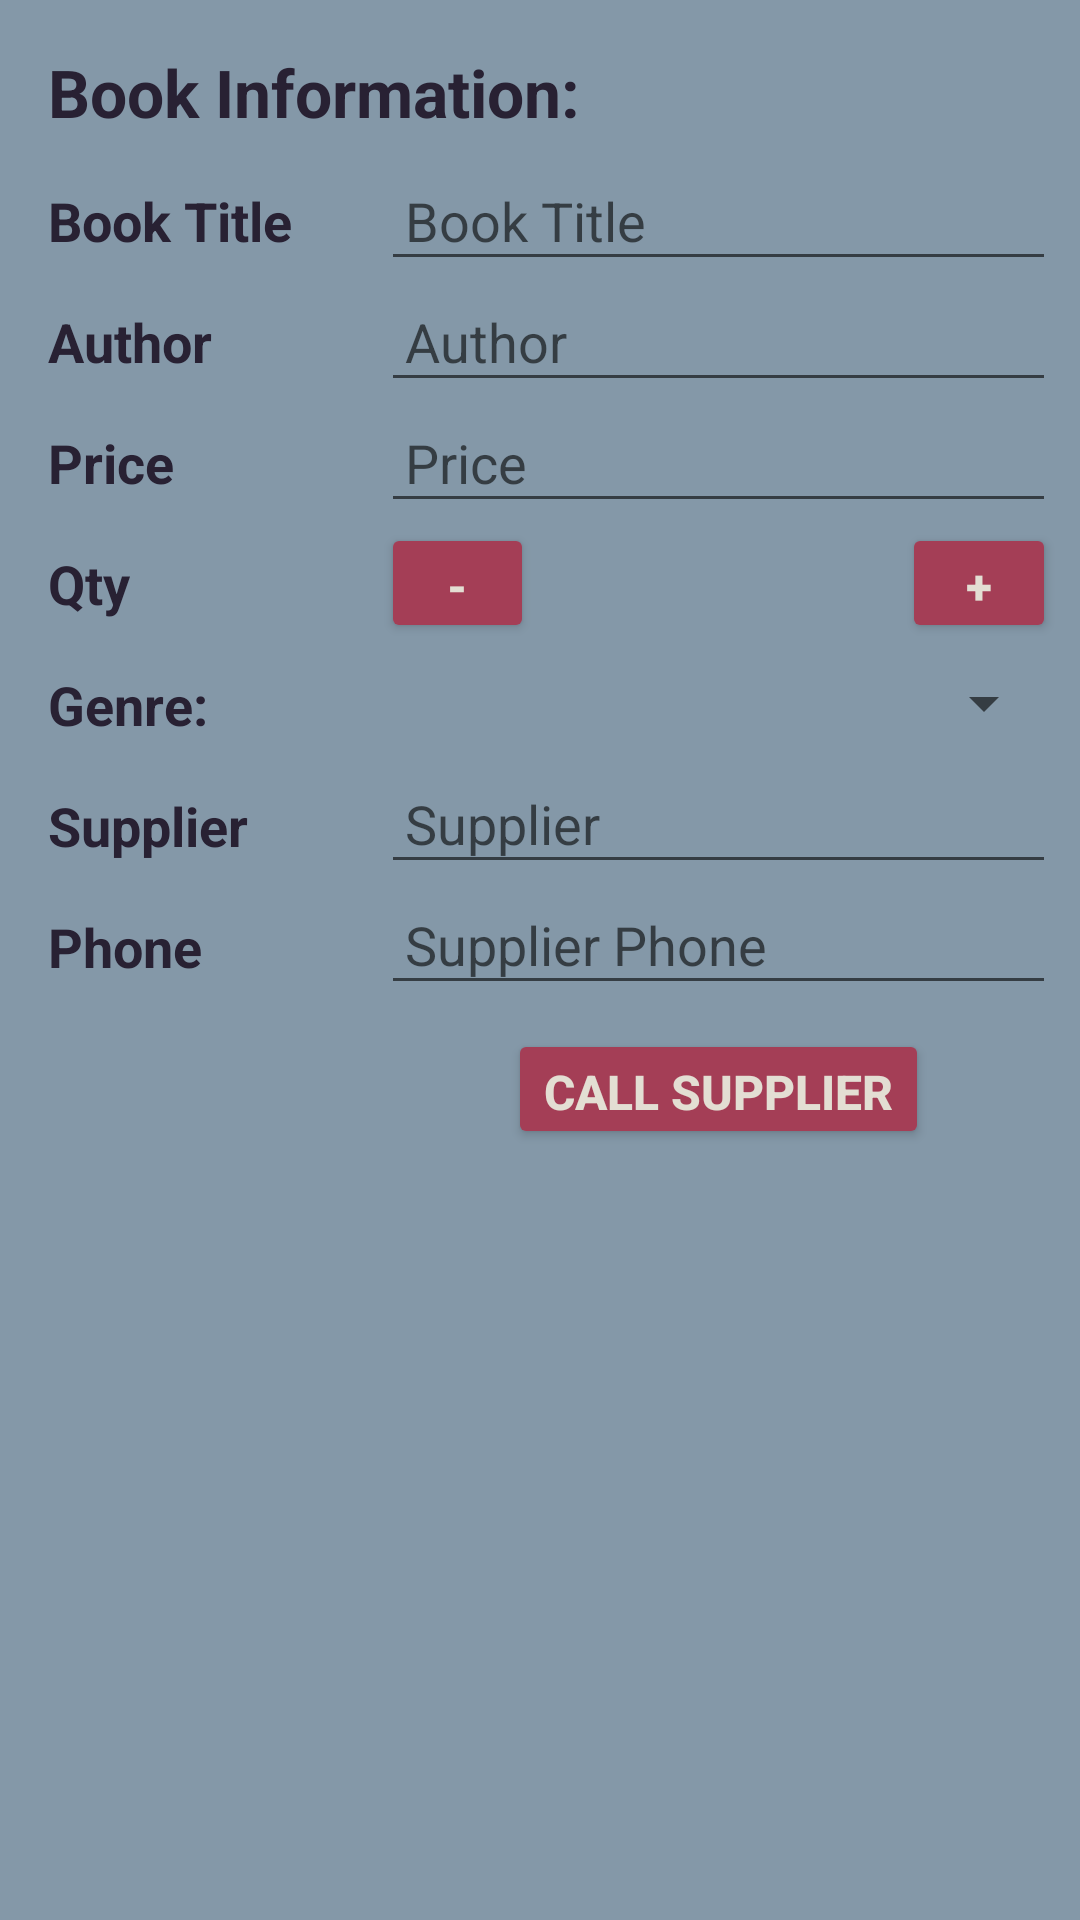

Write the Android layout XML for this screen, with the resource values it uses.
<!-- AndroidManifest.xml: activity theme AppTheme -->
<!-- res/layout/bookeditor.xml -->
<?xml version="1.0" encoding="utf-8"?>
<android.support.constraint.ConstraintLayout xmlns:android="http://schemas.android.com/apk/res/android"
    xmlns:app="http://schemas.android.com/apk/res-auto"
    xmlns:tools="http://schemas.android.com/tools"
    android:layout_width="match_parent"
    android:layout_height="match_parent"
    android:background="@color/colorLight"
    android:padding="@dimen/activity_margin">

    <android.support.constraint.ConstraintLayout
        android:id="@+id/bookInfoView"
        android:layout_width="match_parent"
        android:layout_height="wrap_content"
        app:layout_constraintEnd_toEndOf="parent"
        app:layout_constraintStart_toStartOf="parent"
        app:layout_constraintTop_toTopOf="parent">

        <TextView
            android:id="@+id/bookInfo"
            style="@style/editLabelStyle"
            android:paddingBottom="@dimen/imagePadding"
            android:text="@string/bookInfo"
            app:layout_constraintEnd_toEndOf="parent"
            app:layout_constraintStart_toStartOf="parent"
            app:layout_constraintTop_toTopOf="parent" />

        <TextView
            android:id="@+id/labelTitle"
            style="@style/bookLabelStyle"
            android:text="@string/title"
            app:layout_constraintStart_toStartOf="parent"
            app:layout_constraintTop_toBottomOf="@id/bookInfo" />

        <EditText
            android:id="@+id/title"
            style="@style/editTextStyle"
            android:hint="@string/title"
            app:layout_constraintEnd_toEndOf="parent"
            app:layout_constraintTop_toBottomOf="@id/bookInfo" />

        <TextView
            android:id="@+id/labelAuthor"
            style="@style/bookLabelStyle"
            android:text="@string/author"
            app:layout_constraintStart_toStartOf="parent"
            app:layout_constraintTop_toBottomOf="@id/labelTitle" />

        <EditText
            android:id="@+id/author"
            style="@style/editTextStyle"
            android:hint="@string/author"
            app:layout_constraintEnd_toEndOf="parent"
            app:layout_constraintTop_toBottomOf="@id/title" />

        <TextView
            android:id="@+id/labelPrice"
            style="@style/bookLabelStyle"
            android:text="@string/price"
            app:layout_constraintTop_toBottomOf="@id/labelAuthor" />

        <EditText
            android:id="@+id/price"
            style="@style/editTextStyle"
            android:hint="@string/price"
            android:inputType="number"
            app:layout_constraintEnd_toEndOf="parent"
            app:layout_constraintTop_toBottomOf="@id/author" />

        <TextView
            android:id="@+id/labelQty"
            style="@style/bookLabelStyle"
            android:text="@string/qty"
            app:layout_constraintStart_toStartOf="parent"
            app:layout_constraintTop_toBottomOf="@id/labelPrice" />

        <LinearLayout
            android:id="@+id/qtyLayout"
            android:layout_width="@dimen/dataFieldWidth"
            android:layout_height="40dp"
            app:layout_constraintEnd_toEndOf="parent"
            app:layout_constraintTop_toBottomOf="@id/price">

            <Button
                android:id="@+id/minusOneQty"
                style="@style/qtyButtonStyle"
                android:text="-" />

            <TextView
                android:id="@+id/qty"
                android:layout_width="100dp"
                android:layout_height="match_parent"
                android:layout_weight="2"
                android:gravity="center"
                tools:text="@string/qty" />

            <android.support.v7.widget.AppCompatButton
                android:id="@+id/plusOneQty"
                style="@style/qtyButtonStyle"
                android:text="+" />
        </LinearLayout>

        <TextView
            android:id="@+id/genreLabel"
            style="@style/bookLabelStyle"
            android:text="@string/genreInfo"
            app:layout_constraintStart_toStartOf="parent"
            app:layout_constraintTop_toBottomOf="@id/labelQty" />

        <Spinner
            android:id="@+id/genreSpinner"
            android:layout_width="@dimen/dataFieldWidth"
            android:layout_height="@dimen/spinnerHeight"
            android:spinnerMode="dropdown"
            app:layout_constraintEnd_toEndOf="parent"
            app:layout_constraintTop_toBottomOf="@id/qtyLayout" />

        <TextView
            android:id="@+id/labelSupplier"
            style="@style/bookLabelStyle"
            android:text="@string/supplier"
            app:layout_constraintStart_toStartOf="parent"
            app:layout_constraintTop_toBottomOf="@id/genreLabel" />

        <EditText
            android:id="@+id/supplier"
            style="@style/editTextStyle"
            android:hint="@string/supplier"
            app:layout_constraintEnd_toEndOf="parent"
            app:layout_constraintTop_toBottomOf="@id/genreSpinner" />

        <TextView
            android:id="@+id/labelPhone"
            style="@style/bookLabelStyle"
            android:text="@string/phone"
            app:layout_constraintStart_toStartOf="parent"
            app:layout_constraintTop_toBottomOf="@id/labelSupplier" />

        <EditText
            android:id="@+id/supplierPhone"
            style="@style/editTextStyle"
            android:hint="@string/supplier_phone"
            android:inputType="phone"
            app:layout_constraintEnd_toEndOf="parent"
            app:layout_constraintTop_toBottomOf="@id/supplier" />

        <android.support.v7.widget.AppCompatButton
            android:id="@+id/callSupplierButton"
            style="@style/editorSupplierButtonStyle"
            android:text="@string/callSupplier"
            app:layout_constraintEnd_toEndOf="parent"
            app:layout_constraintStart_toStartOf="@id/supplierPhone"
            app:layout_constraintTop_toBottomOf="@id/supplierPhone" />

    </android.support.constraint.ConstraintLayout>

</android.support.constraint.ConstraintLayout>
<!-- resources referenced by this layout -->
<resources>
  <color name="colorLight">#8498A8</color>
  <dimen name="activity_margin">8dp</dimen>
  <dimen name="dataFieldWidth">225dp</dimen>
  <dimen name="imagePadding">30dp</dimen>
  <dimen name="spinnerHeight">40dp</dimen>
  <string name="author">Author</string>
  <string name="bookInfo">Book Information: </string>
  <string name="callSupplier">Call Supplier</string>
  <string name="genreInfo">Genre: </string>
  <string name="phone">Phone</string>
  <string name="price">Price</string>
  <string name="qty">Qty</string>
  <string name="supplier">Supplier</string>
  <string name="supplier_phone">Supplier Phone</string>
  <string name="title">Book Title</string>
  <style name="bookLabelStyle">
          <item name="android:layout_width">wrap_content</item>
          <item name="android:layout_height">wrap_content</item>
          <item name="android:padding">@dimen/editorPadding</item>
          <item name="android:textStyle">bold</item>
          <item name="android:textSize">@dimen/labelTextSize</item>
          <item name="android:textColor">@color/textDark</item>
  
  
      </style>
  <style name="editLabelStyle">
          <item name="android:layout_height">wrap_content</item>
          <item name="android:layout_width">match_parent</item>
          <item name="android:textStyle">bold</item>
          <item name="android:textSize">@dimen/editLabelTextSize</item>
          <item name="android:textColor">@color/textDark</item>
          <item name="android:padding">@dimen/editorPadding</item>
      </style>
  <style name="editTextStyle">
          <item name="android:layout_width">@dimen/dataFieldWidth</item>
          <item name="android:layout_height">wrap_content</item>
          <item name="android:inputType">textCapWords</item>
          <item name="android:padding">@dimen/editorPadding</item>
      </style>
  <style name="editorSupplierButtonStyle" parent="qtyButtonStyle">
          <item name="android:layout_width">wrap_content</item>
          <item name="android:layout_height">@dimen/supplierButtonHeight</item>
          <item name="android:layout_margin">@dimen/editorPadding</item>
      </style>
  <style name="qtyButtonStyle">
          <item name="android:layout_width">40dp</item>
          <item name="android:layout_height">wrap_content</item>
          <item name="android:textSize">@dimen/editorButtonTextSize</item>
          <item name="android:textStyle">bold</item>
          <item name="android:gravity">center</item>
          <item name="android:layout_weight">1</item>
          <item name="android:backgroundTint">@color/saleButton</item>
          <item name="android:textColor">@color/colorWhite</item>
      </style>
  <style name="AppTheme" parent="Theme.AppCompat.Light.DarkActionBar">
          
          <item name="colorPrimary">@color/colorPrimary</item>
          <item name="colorPrimaryDark">@color/colorPrimaryDark</item>
          <item name="colorAccent">@color/colorAccent</item>
          <item name="android:statusBarColor">@color/colorPrimaryDark</item>
          <item name="android:navigationBarColor">@color/colorPrimaryDark</item>
          <item name="android:colorPrimaryDark">@color/colorPrimaryDark</item>
          <item name="android:colorPrimary">@color/colorPrimary</item>
          <item name="android:colorAccent">@color/colorAccent</item>
          <item name="android:textColorPrimary">@color/colorPrimaryDark</item>
          <item name="android:colorBackground">@color/colorWhite</item>
      </style>
  <dimen name="editorPadding">8dp</dimen>
  <dimen name="labelTextSize">18sp</dimen>
  <color name="textDark">#282133</color>
  <dimen name="editLabelTextSize">22sp</dimen>
  <dimen name="supplierButtonHeight">40dp</dimen>
  <dimen name="editorButtonTextSize">16sp</dimen>
  <color name="saleButton">#A43E56</color>
  <color name="colorWhite">#e3ded3</color>
  <color name="colorPrimary">#686A78</color>
  <color name="colorPrimaryDark">#282133</color>
  <color name="colorAccent">#9DB295</color>
</resources>
